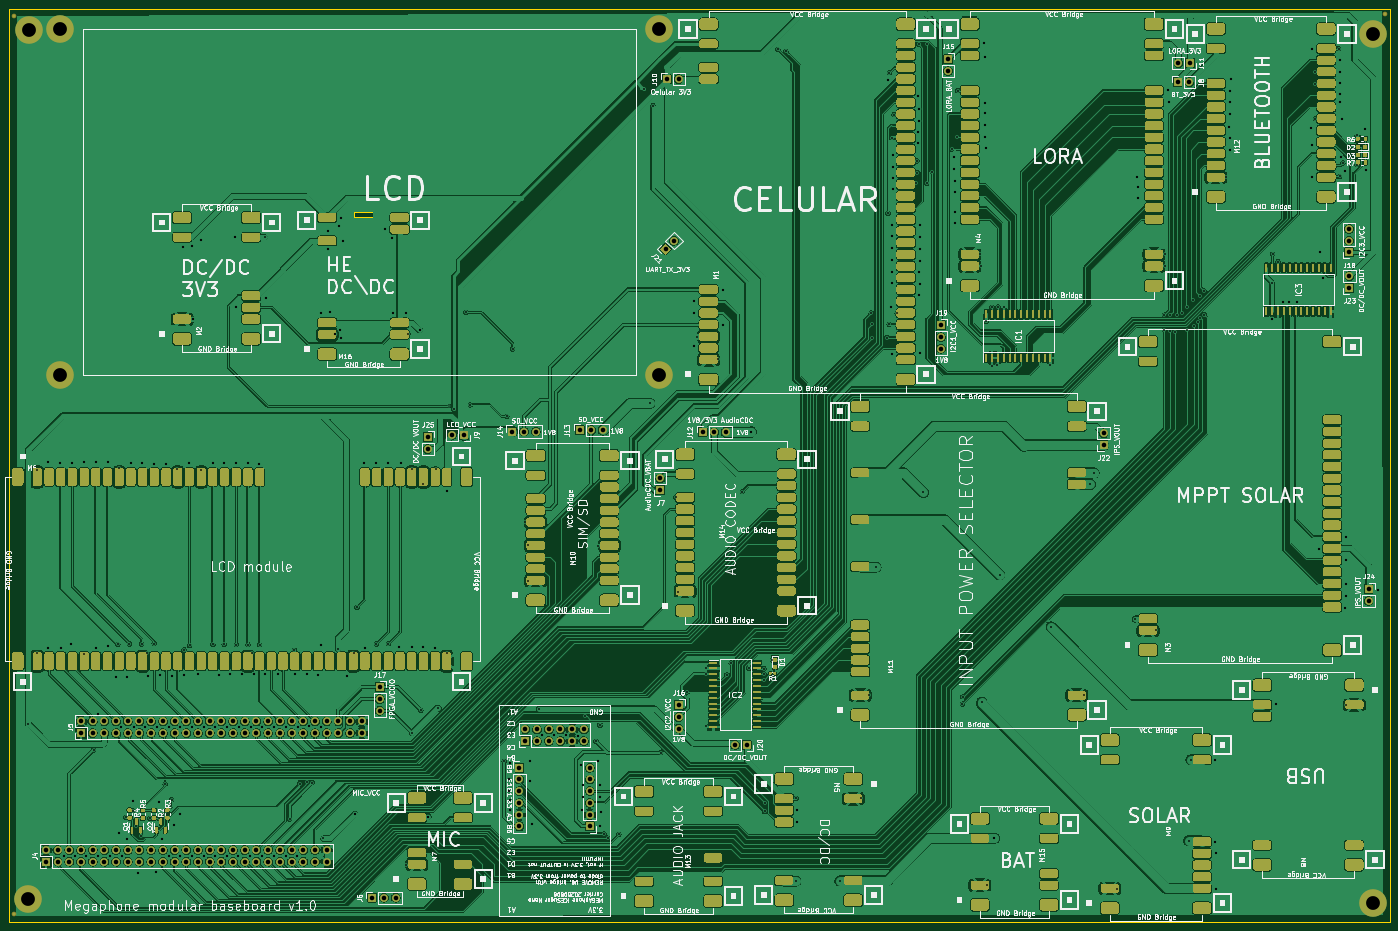
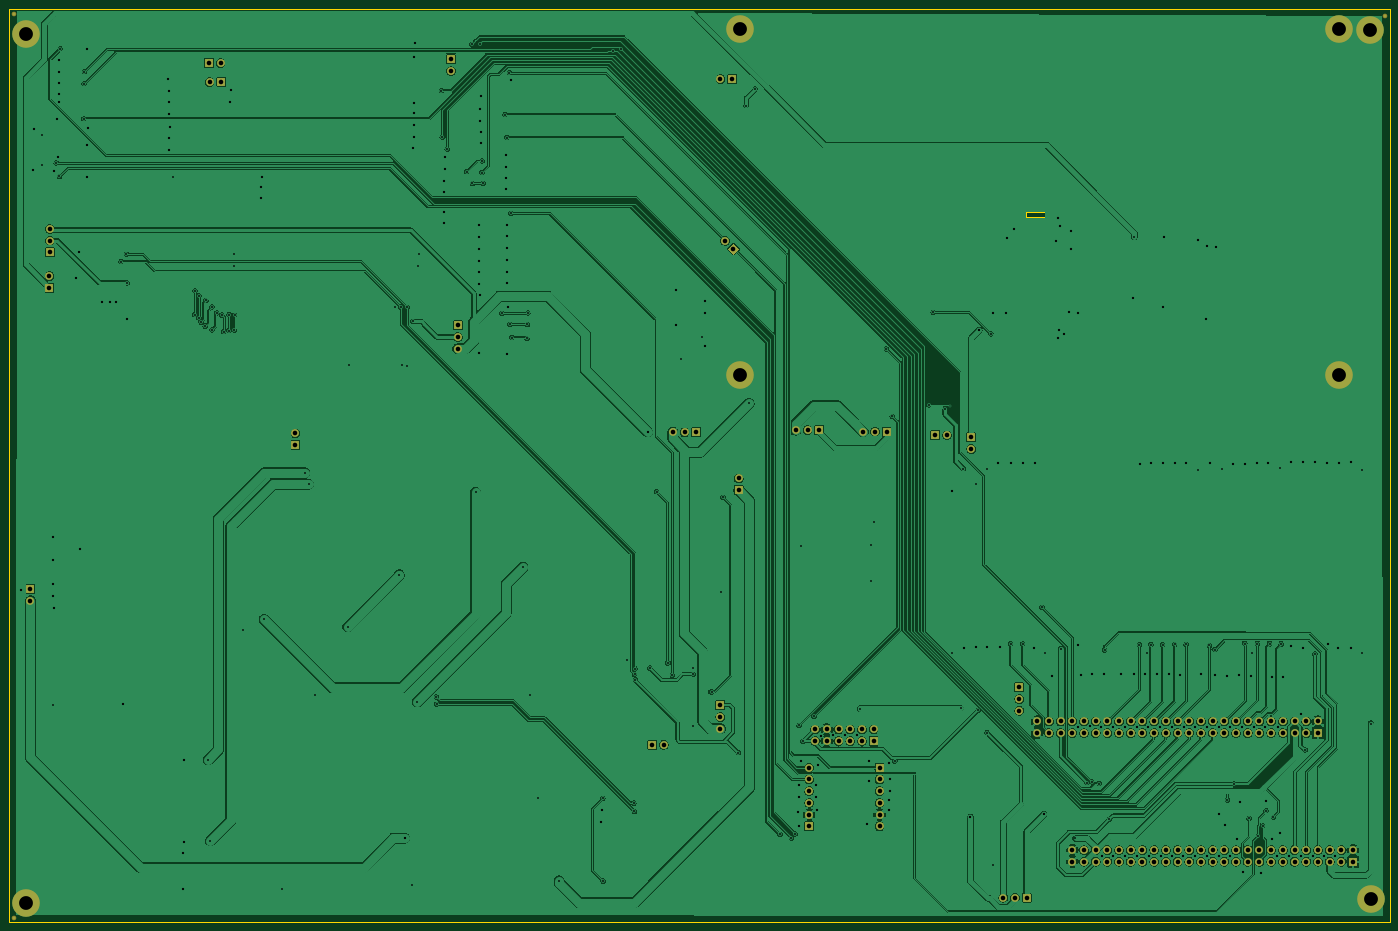
Circuit board: 11 layer files. Board 299.7 x 198.2 mm.
- bottom_copper: main-carrier-B_Cu.gbl (451728 bytes)
- bottom_mask: main-carrier-B_Mask.gbs (5742 bytes)
- paste: main-carrier-B_Paste.gbp (495 bytes)
- bottom_silk: main-carrier-B_Silkscreen.gbo (5752 bytes)
- outline: main-carrier-Edge_Cuts.gm1 (791 bytes)
- top_copper: main-carrier-F_Cu.gtl (1090049 bytes)
- top_mask: main-carrier-F_Mask.gts (134702 bytes)
- paste: main-carrier-F_Paste.gtp (129435 bytes)
- top_silk: main-carrier-F_Silkscreen.gto (623292 bytes)
- drill: main-carrier-NPTH.drl (269 bytes)
- drill: main-carrier-PTH.drl (10268 bytes)

=== bottom_copper: main-carrier-B_Cu.gbl (451728 bytes, source omitted) ===
=== bottom_mask: main-carrier-B_Mask.gbs ===
G04 #@! TF.GenerationSoftware,KiCad,Pcbnew,9.0.1+1*
G04 #@! TF.CreationDate,2025-11-25T11:40:41+00:00*
G04 #@! TF.ProjectId,main-carrier,6d61696e-2d63-4617-9272-6965722e6b69,v1.0*
G04 #@! TF.SameCoordinates,Original*
G04 #@! TF.FileFunction,Soldermask,Bot*
G04 #@! TF.FilePolarity,Negative*
%FSLAX46Y46*%
G04 Gerber Fmt 4.6, Leading zero omitted, Abs format (unit mm)*
G04 Created by KiCad (PCBNEW 9.0.1+1) date 2025-11-25 11:40:41*
%MOMM*%
%LPD*%
G01*
G04 APERTURE LIST*
%ADD10R,1.700000X1.700000*%
%ADD11C,1.700000*%
%ADD12C,6.000000*%
%ADD13C,1.000000*%
G04 APERTURE END LIST*
D10*
X263660000Y-118400000D03*
D11*
X266200000Y-118400000D03*
D12*
X262000000Y-182570000D03*
X125030000Y-296450000D03*
D10*
X128860000Y-288300000D03*
D11*
X128860000Y-285760000D03*
X131400000Y-288300000D03*
X131400000Y-285760000D03*
X133940000Y-288300000D03*
X133940000Y-285760000D03*
X136480000Y-288300000D03*
X136480000Y-285760000D03*
X139020000Y-288300000D03*
X139020000Y-285760000D03*
X141560000Y-288300000D03*
X141560000Y-285760000D03*
X144100000Y-288300000D03*
X144100000Y-285760000D03*
X146640000Y-288300000D03*
X146640000Y-285760000D03*
X149180000Y-288300000D03*
X149180000Y-285760000D03*
X151720000Y-288300000D03*
X151720000Y-285760000D03*
X154260000Y-288300000D03*
X154260000Y-285760000D03*
X156800000Y-288300000D03*
X156800000Y-285760000D03*
X159340000Y-288300000D03*
X159340000Y-285760000D03*
X161880000Y-288300000D03*
X161880000Y-285760000D03*
X164420000Y-288300000D03*
X164420000Y-285760000D03*
X166960000Y-288300000D03*
X166960000Y-285760000D03*
X169500000Y-288300000D03*
X169500000Y-285760000D03*
X172040000Y-288300000D03*
X172040000Y-285760000D03*
X174580000Y-288300000D03*
X174580000Y-285760000D03*
X177120000Y-288300000D03*
X177120000Y-285760000D03*
X179660000Y-288300000D03*
X179660000Y-285760000D03*
X182200000Y-288300000D03*
X182200000Y-285760000D03*
X184740000Y-288300000D03*
X184740000Y-285760000D03*
X187280000Y-288300000D03*
X187280000Y-285760000D03*
X189820000Y-288300000D03*
X189820000Y-285760000D03*
D12*
X132000000Y-182570000D03*
D10*
X377250000Y-114885000D03*
D11*
X374710000Y-114885000D03*
D10*
X232950000Y-262100000D03*
D11*
X232950000Y-259560000D03*
X235490000Y-262100000D03*
X235490000Y-259560000D03*
X238030000Y-262100000D03*
X238030000Y-259560000D03*
X240570000Y-262100000D03*
X240570000Y-259560000D03*
X243110000Y-262100000D03*
X243110000Y-259560000D03*
X245650000Y-262100000D03*
X245650000Y-259560000D03*
D12*
X132000000Y-107570000D03*
D10*
X324710000Y-114080000D03*
D11*
X324710000Y-116620000D03*
D10*
X201340000Y-250440000D03*
D11*
X201340000Y-252980000D03*
X201340000Y-255520000D03*
D10*
X230140000Y-194930000D03*
D11*
X232680000Y-194930000D03*
X235220000Y-194930000D03*
G36*
X264592082Y-155310000D02*
G01*
X263390000Y-156512082D01*
X262187918Y-155310000D01*
X263390000Y-154107918D01*
X264592082Y-155310000D01*
G37*
X265186051Y-153513949D03*
D10*
X411860000Y-163700000D03*
D11*
X411860000Y-161160000D03*
D10*
X211760000Y-196160000D03*
D11*
X211760000Y-198700000D03*
D12*
X417030000Y-108710000D03*
D10*
X262230000Y-207650000D03*
D11*
X262230000Y-205110000D03*
D12*
X262000000Y-107570000D03*
D10*
X411770000Y-156010000D03*
D11*
X411770000Y-153470000D03*
X411770000Y-150930000D03*
D10*
X358480000Y-197840000D03*
D11*
X358480000Y-195300000D03*
D10*
X323200000Y-171860000D03*
D11*
X323200000Y-174400000D03*
X323200000Y-176940000D03*
D10*
X199715000Y-296115000D03*
D11*
X202255000Y-296115000D03*
X204795000Y-296115000D03*
D10*
X244750000Y-194610000D03*
D11*
X247290000Y-194610000D03*
X249830000Y-194610000D03*
D10*
X136480000Y-260360000D03*
D11*
X136480000Y-257820000D03*
X139020000Y-260360000D03*
X139020000Y-257820000D03*
X141560000Y-260360000D03*
X141560000Y-257820000D03*
X144100000Y-260360000D03*
X144100000Y-257820000D03*
X146640000Y-260360000D03*
X146640000Y-257820000D03*
X149180000Y-260360000D03*
X149180000Y-257820000D03*
X151720000Y-260360000D03*
X151720000Y-257820000D03*
X154260000Y-260360000D03*
X154260000Y-257820000D03*
X156800000Y-260360000D03*
X156800000Y-257820000D03*
X159340000Y-260360000D03*
X159340000Y-257820000D03*
X161880000Y-260360000D03*
X161880000Y-257820000D03*
X164420000Y-260360000D03*
X164420000Y-257820000D03*
X166960000Y-260360000D03*
X166960000Y-257820000D03*
X169500000Y-260360000D03*
X169500000Y-257820000D03*
X172040000Y-260360000D03*
X172040000Y-257820000D03*
X174580000Y-260360000D03*
X174580000Y-257820000D03*
X177120000Y-260360000D03*
X177120000Y-257820000D03*
X179660000Y-260360000D03*
X179660000Y-257820000D03*
X182200000Y-260360000D03*
X182200000Y-257820000D03*
X184740000Y-260360000D03*
X184740000Y-257820000D03*
X187280000Y-260360000D03*
X187280000Y-257820000D03*
X189820000Y-260360000D03*
X189820000Y-257820000D03*
X192360000Y-260360000D03*
X192360000Y-257820000D03*
X194900000Y-260360000D03*
X194900000Y-257820000D03*
X197440000Y-260360000D03*
X197440000Y-257820000D03*
D10*
X271450000Y-195070000D03*
D11*
X273990000Y-195070000D03*
X276530000Y-195070000D03*
D10*
X219570000Y-195710000D03*
D11*
X217030000Y-195710000D03*
D10*
X374560000Y-119065000D03*
D11*
X377100000Y-119065000D03*
D12*
X417030000Y-297360000D03*
D10*
X246940000Y-280610000D03*
D11*
X246940000Y-278070000D03*
X246940000Y-275530000D03*
X246940000Y-272990000D03*
X246940000Y-270450000D03*
X246940000Y-267910000D03*
D10*
X266230000Y-254340000D03*
D11*
X266230000Y-256880000D03*
X266230000Y-259420000D03*
D10*
X281040000Y-262925000D03*
D11*
X278500000Y-262925000D03*
D10*
X415995000Y-229130000D03*
D11*
X415995000Y-231670000D03*
D10*
X231670000Y-267910000D03*
D11*
X231670000Y-270450000D03*
X231670000Y-272990000D03*
X231670000Y-275530000D03*
X231670000Y-278070000D03*
X231670000Y-280610000D03*
D12*
X125110000Y-107800000D03*
D13*
X419650000Y-300450000D03*
X419610000Y-104250000D03*
X121930000Y-104620000D03*
M02*

=== paste: main-carrier-B_Paste.gbp ===
G04 #@! TF.GenerationSoftware,KiCad,Pcbnew,9.0.1+1*
G04 #@! TF.CreationDate,2025-11-25T11:40:41+00:00*
G04 #@! TF.ProjectId,main-carrier,6d61696e-2d63-4617-9272-6965722e6b69,v1.0*
G04 #@! TF.SameCoordinates,Original*
G04 #@! TF.FileFunction,Paste,Bot*
G04 #@! TF.FilePolarity,Positive*
%FSLAX46Y46*%
G04 Gerber Fmt 4.6, Leading zero omitted, Abs format (unit mm)*
G04 Created by KiCad (PCBNEW 9.0.1+1) date 2025-11-25 11:40:41*
%MOMM*%
%LPD*%
G01*
G04 APERTURE LIST*
G04 APERTURE END LIST*
M02*

=== bottom_silk: main-carrier-B_Silkscreen.gbo ===
G04 #@! TF.GenerationSoftware,KiCad,Pcbnew,9.0.1+1*
G04 #@! TF.CreationDate,2025-11-25T11:40:41+00:00*
G04 #@! TF.ProjectId,main-carrier,6d61696e-2d63-4617-9272-6965722e6b69,v1.0*
G04 #@! TF.SameCoordinates,Original*
G04 #@! TF.FileFunction,Legend,Bot*
G04 #@! TF.FilePolarity,Positive*
%FSLAX46Y46*%
G04 Gerber Fmt 4.6, Leading zero omitted, Abs format (unit mm)*
G04 Created by KiCad (PCBNEW 9.0.1+1) date 2025-11-25 11:40:41*
%MOMM*%
%LPD*%
G01*
G04 APERTURE LIST*
%ADD10R,1.700000X1.700000*%
%ADD11C,1.700000*%
%ADD12C,6.000000*%
%ADD13C,1.000000*%
G04 APERTURE END LIST*
%LPC*%
D10*
X263660000Y-118400000D03*
D11*
X266200000Y-118400000D03*
D12*
X262000000Y-182570000D03*
X125030000Y-296450000D03*
D10*
X128860000Y-288300000D03*
D11*
X128860000Y-285760000D03*
X131400000Y-288300000D03*
X131400000Y-285760000D03*
X133940000Y-288300000D03*
X133940000Y-285760000D03*
X136480000Y-288300000D03*
X136480000Y-285760000D03*
X139020000Y-288300000D03*
X139020000Y-285760000D03*
X141560000Y-288300000D03*
X141560000Y-285760000D03*
X144100000Y-288300000D03*
X144100000Y-285760000D03*
X146640000Y-288300000D03*
X146640000Y-285760000D03*
X149180000Y-288300000D03*
X149180000Y-285760000D03*
X151720000Y-288300000D03*
X151720000Y-285760000D03*
X154260000Y-288300000D03*
X154260000Y-285760000D03*
X156800000Y-288300000D03*
X156800000Y-285760000D03*
X159340000Y-288300000D03*
X159340000Y-285760000D03*
X161880000Y-288300000D03*
X161880000Y-285760000D03*
X164420000Y-288300000D03*
X164420000Y-285760000D03*
X166960000Y-288300000D03*
X166960000Y-285760000D03*
X169500000Y-288300000D03*
X169500000Y-285760000D03*
X172040000Y-288300000D03*
X172040000Y-285760000D03*
X174580000Y-288300000D03*
X174580000Y-285760000D03*
X177120000Y-288300000D03*
X177120000Y-285760000D03*
X179660000Y-288300000D03*
X179660000Y-285760000D03*
X182200000Y-288300000D03*
X182200000Y-285760000D03*
X184740000Y-288300000D03*
X184740000Y-285760000D03*
X187280000Y-288300000D03*
X187280000Y-285760000D03*
X189820000Y-288300000D03*
X189820000Y-285760000D03*
D12*
X132000000Y-182570000D03*
D10*
X377250000Y-114885000D03*
D11*
X374710000Y-114885000D03*
D10*
X232950000Y-262100000D03*
D11*
X232950000Y-259560000D03*
X235490000Y-262100000D03*
X235490000Y-259560000D03*
X238030000Y-262100000D03*
X238030000Y-259560000D03*
X240570000Y-262100000D03*
X240570000Y-259560000D03*
X243110000Y-262100000D03*
X243110000Y-259560000D03*
X245650000Y-262100000D03*
X245650000Y-259560000D03*
D12*
X132000000Y-107570000D03*
D10*
X324710000Y-114080000D03*
D11*
X324710000Y-116620000D03*
D10*
X201340000Y-250440000D03*
D11*
X201340000Y-252980000D03*
X201340000Y-255520000D03*
D10*
X230140000Y-194930000D03*
D11*
X232680000Y-194930000D03*
X235220000Y-194930000D03*
G36*
X264592082Y-155310000D02*
G01*
X263390000Y-156512082D01*
X262187918Y-155310000D01*
X263390000Y-154107918D01*
X264592082Y-155310000D01*
G37*
X265186051Y-153513949D03*
D10*
X411860000Y-163700000D03*
D11*
X411860000Y-161160000D03*
D10*
X211760000Y-196160000D03*
D11*
X211760000Y-198700000D03*
D12*
X417030000Y-108710000D03*
D10*
X262230000Y-207650000D03*
D11*
X262230000Y-205110000D03*
D12*
X262000000Y-107570000D03*
D10*
X411770000Y-156010000D03*
D11*
X411770000Y-153470000D03*
X411770000Y-150930000D03*
D10*
X358480000Y-197840000D03*
D11*
X358480000Y-195300000D03*
D10*
X323200000Y-171860000D03*
D11*
X323200000Y-174400000D03*
X323200000Y-176940000D03*
D10*
X199715000Y-296115000D03*
D11*
X202255000Y-296115000D03*
X204795000Y-296115000D03*
D10*
X244750000Y-194610000D03*
D11*
X247290000Y-194610000D03*
X249830000Y-194610000D03*
D10*
X136480000Y-260360000D03*
D11*
X136480000Y-257820000D03*
X139020000Y-260360000D03*
X139020000Y-257820000D03*
X141560000Y-260360000D03*
X141560000Y-257820000D03*
X144100000Y-260360000D03*
X144100000Y-257820000D03*
X146640000Y-260360000D03*
X146640000Y-257820000D03*
X149180000Y-260360000D03*
X149180000Y-257820000D03*
X151720000Y-260360000D03*
X151720000Y-257820000D03*
X154260000Y-260360000D03*
X154260000Y-257820000D03*
X156800000Y-260360000D03*
X156800000Y-257820000D03*
X159340000Y-260360000D03*
X159340000Y-257820000D03*
X161880000Y-260360000D03*
X161880000Y-257820000D03*
X164420000Y-260360000D03*
X164420000Y-257820000D03*
X166960000Y-260360000D03*
X166960000Y-257820000D03*
X169500000Y-260360000D03*
X169500000Y-257820000D03*
X172040000Y-260360000D03*
X172040000Y-257820000D03*
X174580000Y-260360000D03*
X174580000Y-257820000D03*
X177120000Y-260360000D03*
X177120000Y-257820000D03*
X179660000Y-260360000D03*
X179660000Y-257820000D03*
X182200000Y-260360000D03*
X182200000Y-257820000D03*
X184740000Y-260360000D03*
X184740000Y-257820000D03*
X187280000Y-260360000D03*
X187280000Y-257820000D03*
X189820000Y-260360000D03*
X189820000Y-257820000D03*
X192360000Y-260360000D03*
X192360000Y-257820000D03*
X194900000Y-260360000D03*
X194900000Y-257820000D03*
X197440000Y-260360000D03*
X197440000Y-257820000D03*
D10*
X271450000Y-195070000D03*
D11*
X273990000Y-195070000D03*
X276530000Y-195070000D03*
D10*
X219570000Y-195710000D03*
D11*
X217030000Y-195710000D03*
D10*
X374560000Y-119065000D03*
D11*
X377100000Y-119065000D03*
D12*
X417030000Y-297360000D03*
D10*
X246940000Y-280610000D03*
D11*
X246940000Y-278070000D03*
X246940000Y-275530000D03*
X246940000Y-272990000D03*
X246940000Y-270450000D03*
X246940000Y-267910000D03*
D10*
X266230000Y-254340000D03*
D11*
X266230000Y-256880000D03*
X266230000Y-259420000D03*
D10*
X281040000Y-262925000D03*
D11*
X278500000Y-262925000D03*
D10*
X415995000Y-229130000D03*
D11*
X415995000Y-231670000D03*
D10*
X231670000Y-267910000D03*
D11*
X231670000Y-270450000D03*
X231670000Y-272990000D03*
X231670000Y-275530000D03*
X231670000Y-278070000D03*
X231670000Y-280610000D03*
D12*
X125110000Y-107800000D03*
D13*
X419650000Y-300450000D03*
X419610000Y-104250000D03*
X121930000Y-104620000D03*
%LPD*%
M02*

=== outline: main-carrier-Edge_Cuts.gm1 ===
G04 #@! TF.GenerationSoftware,KiCad,Pcbnew,9.0.1+1*
G04 #@! TF.CreationDate,2025-11-25T11:40:41+00:00*
G04 #@! TF.ProjectId,main-carrier,6d61696e-2d63-4617-9272-6965722e6b69,v1.0*
G04 #@! TF.SameCoordinates,Original*
G04 #@! TF.FileFunction,Profile,NP*
%FSLAX46Y46*%
G04 Gerber Fmt 4.6, Leading zero omitted, Abs format (unit mm)*
G04 Created by KiCad (PCBNEW 9.0.1+1) date 2025-11-25 11:40:41*
%MOMM*%
%LPD*%
G01*
G04 APERTURE LIST*
G04 #@! TA.AperFunction,Profile*
%ADD10C,0.050000*%
G04 #@! TD*
G04 APERTURE END LIST*
D10*
X120889998Y-103180000D02*
X420600000Y-103180000D01*
X420600000Y-301360000D01*
X120889998Y-301360000D01*
X120889998Y-103180000D01*
X195770000Y-148450000D02*
X199770000Y-148450000D01*
X199770000Y-147180000D01*
X195770000Y-147180000D01*
X195770000Y-148450000D01*
M02*

=== top_copper: main-carrier-F_Cu.gtl (1090049 bytes, source omitted) ===
=== top_mask: main-carrier-F_Mask.gts (134702 bytes, source omitted) ===
=== paste: main-carrier-F_Paste.gtp (129435 bytes, source omitted) ===
=== top_silk: main-carrier-F_Silkscreen.gto (623292 bytes, source omitted) ===
=== drill: main-carrier-NPTH.drl ===
M48
; DRILL file {KiCad 9.0.1+1} date 2025-11-25T11:40:41+0000
; FORMAT={-:-/ absolute / inch / decimal}
; #@! TF.CreationDate,2025-11-25T11:40:41+00:00
; #@! TF.GenerationSoftware,Kicad,Pcbnew,9.0.1+1
; #@! TF.FileFunction,NonPlated,1,4,NPTH
FMAT,2
INCH
%
G90
G05
M30

=== drill: main-carrier-PTH.drl (10268 bytes, source omitted) ===
